Run: headless pygame with SDL's dummy video driver; simulated clock (each Clock.tick advances the game by its frame time, no real sleeping); random seed 0; keys injected as events and as key.get_pressed() state; no mouse input.
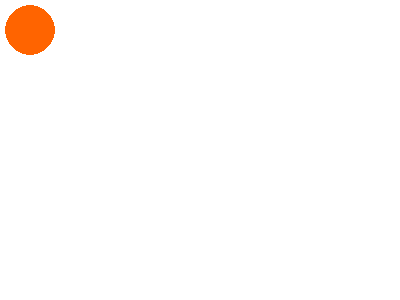
Frame 1 of 4 · flips 1–60 · no input
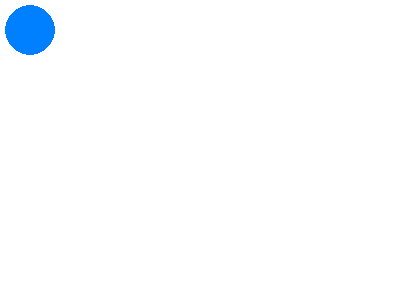
Frame 2 of 4 · flips 61–180 · tapped SPACE, RETURN · held RIGHT (→), D
Frame 3 of 4 · flips 181–300 · held DOWN (↓), S · screen unchanged from frame 2, image omitted
Frame 4 of 4 · flips 301–420 · held LEFT (←), A, UP (↑), W · screen unchanged from frame 3, image omitted

The pygame program that drew these frames:

import pygame
import os


pygame.init()
screen = pygame.display.set_mode((400, 300))
done = False
is_blue=False

x = 30
y = 30


clock = pygame.time.Clock()

while not done:
        for event in pygame.event.get():
                if event.type == pygame.QUIT:
                        done = True
                if event.type == pygame.KEYDOWN and event.key == pygame.K_SPACE:
                        is_blue = not is_blue

        if is_blue: color = (0, 128, 255)
        else: color = (255, 100, 0)
        screen.fill((255, 255, 255))
        pygame.draw.circle(screen, color, (x,y), 25, width=0)
        pygame.display.flip()
        clock.tick(60)
